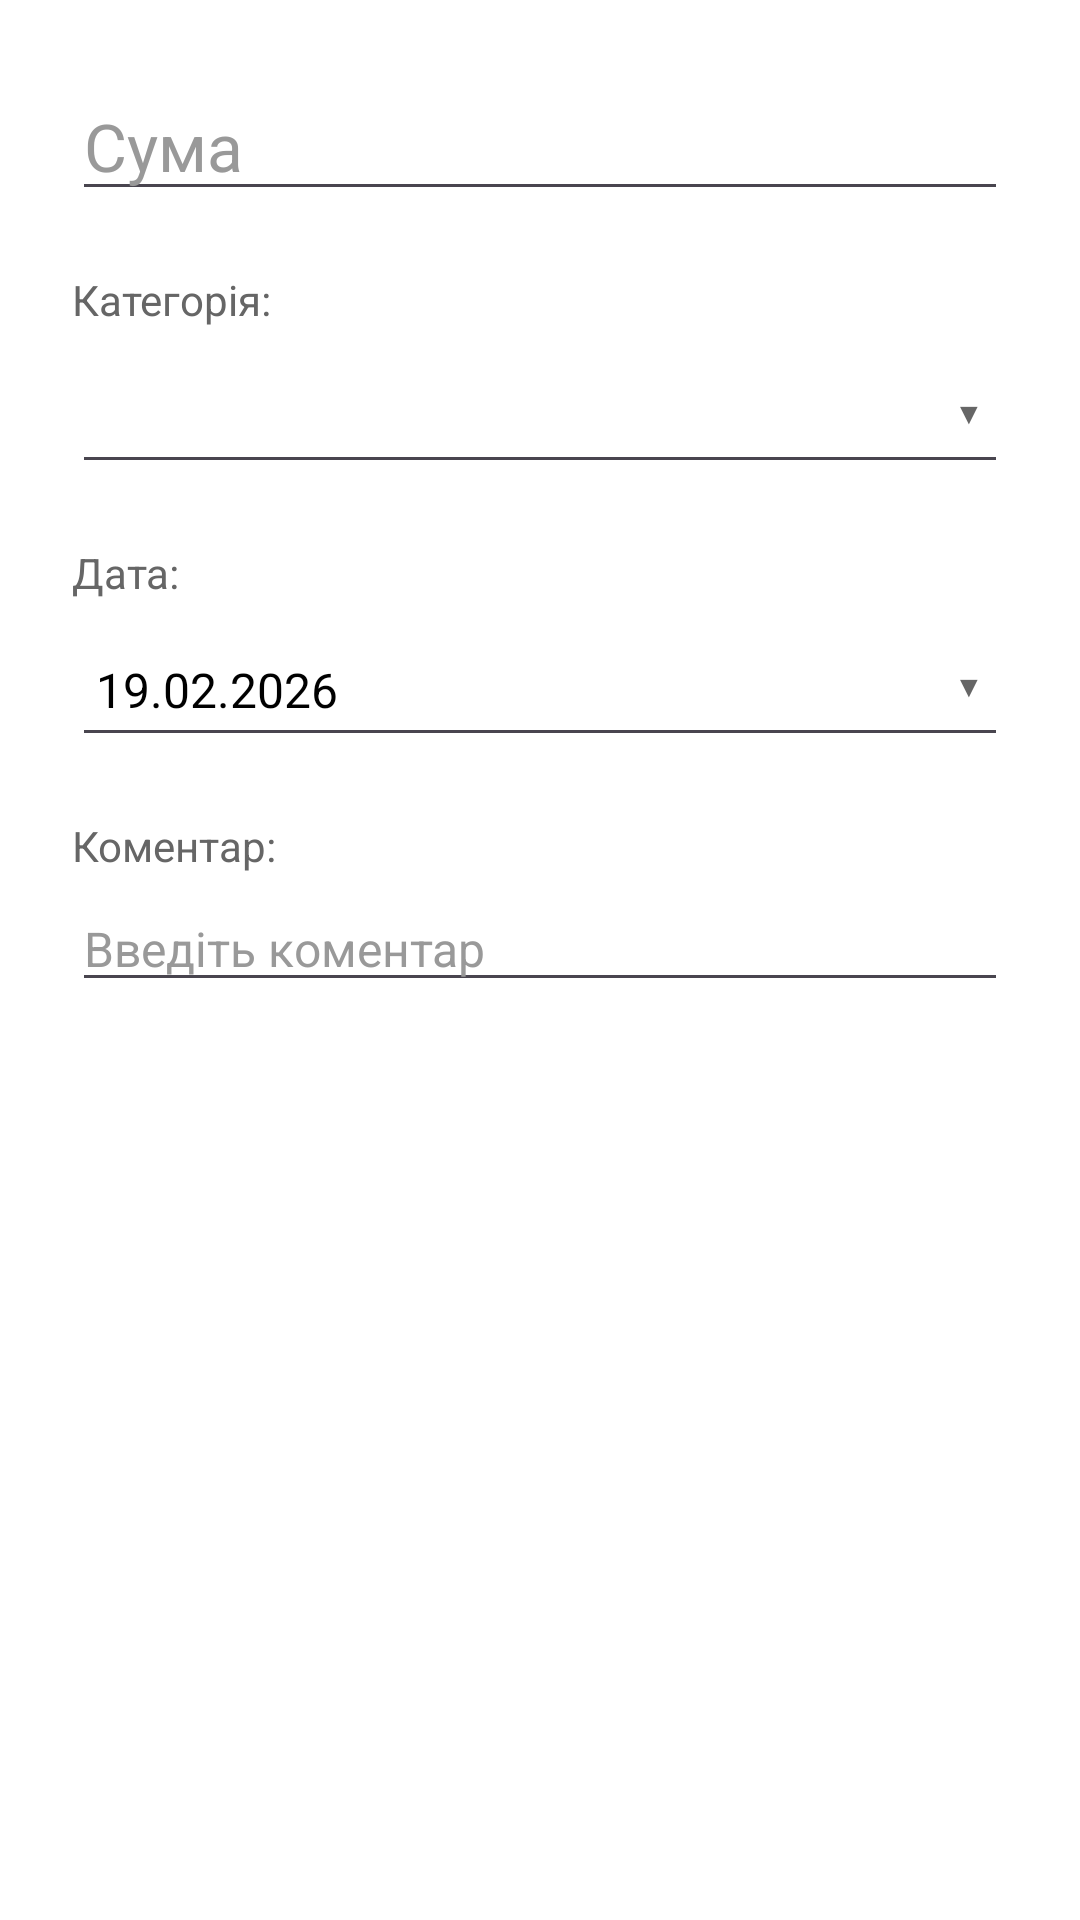

Produce the Android XML layout that renders to this screen, including the resource entries it uses.
<!-- AndroidManifest.xml: application theme Theme.PraktikaTracker -->
<!-- res/layout/dialog_add_expense.xml -->
<?xml version="1.0" encoding="utf-8"?>
<LinearLayout xmlns:android="http://schemas.android.com/apk/res/android"
    android:layout_width="match_parent"
    android:layout_height="wrap_content"
    android:orientation="vertical"
    android:padding="24dp"
    android:background="@android:color/white">

    <EditText
        android:id="@+id/etAmount"
        android:layout_width="match_parent"
        android:layout_height="wrap_content"
        android:hint="Сума"
        android:inputType="numberDecimal"
        android:textSize="22sp"
        android:textColor="#000000"
        android:textColorHint="#999999" />

    <TextView
        android:layout_width="wrap_content"
        android:layout_height="wrap_content"
        android:layout_marginTop="20dp"
        android:text="Категорія:"
        android:textSize="14sp"
        android:textColor="#666666" />

    <RelativeLayout
        android:layout_width="match_parent"
        android:layout_height="48dp"
        android:layout_marginTop="4dp"
        android:background="?android:attr/editTextBackground">

        <TextView
            android:layout_width="wrap_content"
            android:layout_height="wrap_content"
            android:layout_alignParentEnd="true"
            android:layout_centerVertical="true"
            android:layout_marginEnd="4dp"
            android:text="▼"
            android:textColor="#666666"
            android:textSize="10sp"
            android:importantForAccessibility="no" />

        <Spinner
            android:id="@+id/spinnerCategory"
            android:layout_width="match_parent"
            android:layout_height="match_parent"
            android:background="@android:color/transparent"
            android:spinnerMode="dropdown" />
    </RelativeLayout>

    <TextView
        android:layout_width="wrap_content"
        android:layout_height="wrap_content"
        android:layout_marginTop="20dp"
        android:text="Дата:"
        android:textSize="14sp"
        android:textColor="#666666" />

    <RelativeLayout
        android:layout_width="match_parent"
        android:layout_height="48dp"
        android:layout_marginTop="4dp"
        android:background="?android:attr/editTextBackground">

        <TextView
            android:id="@+id/tvPickedDate"
            android:layout_width="match_parent"
            android:layout_height="match_parent"
            android:text="19.02.2026"
            android:textSize="16sp"
            android:textColor="#000000"
            android:gravity="start|center_vertical"
            android:paddingStart="4dp"
            android:clickable="true"
            android:focusable="true" />

        <TextView
            android:layout_width="wrap_content"
            android:layout_height="wrap_content"
            android:layout_alignParentEnd="true"
            android:layout_centerVertical="true"
            android:layout_marginEnd="4dp"
            android:text="▼"
            android:textColor="#666666"
            android:textSize="10sp"
            android:importantForAccessibility="no" />
    </RelativeLayout>

    <TextView
        android:layout_width="wrap_content"
        android:layout_height="wrap_content"
        android:layout_marginTop="20dp"
        android:text="Коментар:"
        android:textSize="14sp"
        android:textColor="#666666" />

    <EditText
        android:id="@+id/etComment"
        android:layout_width="match_parent"
        android:layout_height="wrap_content"
        android:layout_marginTop="4dp"
        android:hint="Введіть коментар"
        android:textSize="16sp"
        android:textColor="#000000"
        android:textColorHint="#999999" />
</LinearLayout>
<!-- resources referenced by this layout -->
<resources>
  <style name="Theme.PraktikaTracker" parent="Base.Theme.PraktikaTracker" />
  <style name="Base.Theme.PraktikaTracker" parent="Theme.Material3.DayNight.NoActionBar">
          
          
      </style>
</resources>
